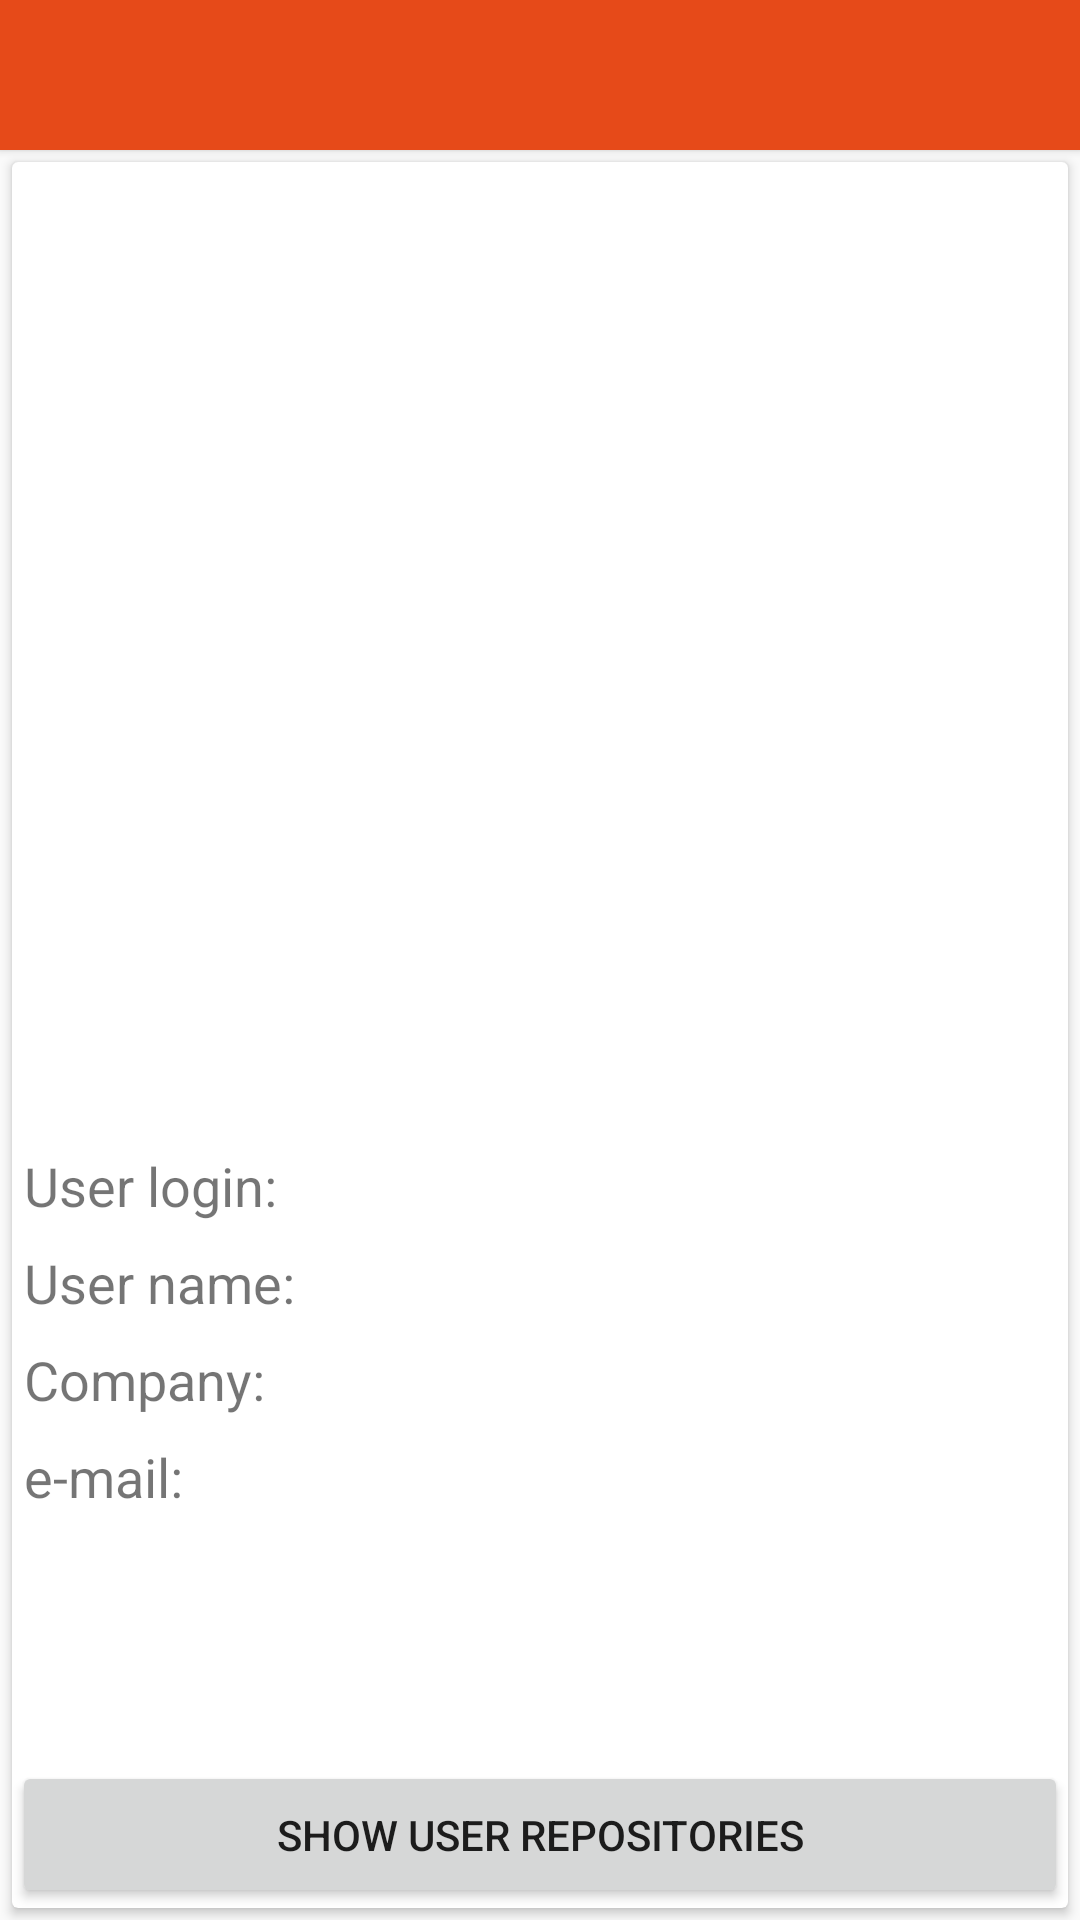

Here is an Android app screen rendered from its layout file. Give the layout XML and the strings, colors and styles it references.
<!-- AndroidManifest.xml: application theme AppTheme -->
<!-- res/layout/activity_user_information.xml -->
<?xml version="1.0" encoding="utf-8"?>
<RelativeLayout xmlns:android="http://schemas.android.com/apk/res/android"
    xmlns:res="http://schemas.android.com/apk/res-auto"
    xmlns:tools="http://schemas.android.com/tools"
    android:layout_width="match_parent"
    android:layout_height="wrap_content">

    <android.support.v7.widget.Toolbar
        android:id="@+id/toolbar_user_activity"
        android:layout_width="match_parent"
        android:layout_height="50dp"
        android:background="@color/primary_dark"
        android:elevation="2dp"
        android:titleTextColor="@color/primary_text">

    </android.support.v7.widget.Toolbar>

    <android.support.v7.widget.CardView
        android:id="@+id/card_view_user"
        android:layout_width="match_parent"
        android:layout_height="wrap_content"
        android:layout_below="@id/toolbar_user_activity"
        android:layout_margin="4dp"
        android:background="@color/cardview_dark_background"
        res:cardBackgroundColor="@color/cardview_light_background"
        res:cardCornerRadius="@dimen/cardview_default_radius"
        res:cardElevation="@dimen/cardview_default_elevation">

        <RelativeLayout
            android:layout_width="match_parent"
            android:layout_height="match_parent"
            tools:context="com.example.githubclient.activity.UserInformationActivity">

            <ImageView
                android:id="@+id/image_view_user_avatar"
                android:layout_width="match_parent"
                android:layout_height="325dp"
                android:layout_alignParentTop="true"
                android:layout_centerHorizontal="true"
                android:contentDescription="@string/avatar"
                android:paddingBottom="4sp"
                android:scaleType="centerCrop" />

            <TextView
                android:id="@+id/text_view_user_login"
                android:layout_width="wrap_content"
                android:layout_height="wrap_content"
                android:layout_below="@+id/image_view_user_avatar"
                android:layout_margin="4dp"
                android:text="@string/user_login"
                android:textSize="18sp" />

            <TextView
                android:id="@+id/text_view_user_full_name"
                android:layout_width="wrap_content"
                android:layout_height="wrap_content"
                android:layout_below="@+id/text_view_user_login"
                android:layout_margin="4dp"
                android:text="@string/user_name"
                android:textSize="18sp" />

            <TextView
                android:id="@+id/text_view_user_company"
                android:layout_width="wrap_content"
                android:layout_height="wrap_content"
                android:layout_below="@+id/text_view_user_full_name"
                android:layout_margin="4dp"
                android:text="@string/company"
                android:textSize="18sp" />

            <TextView
                android:id="@+id/text_view_user_email"
                android:layout_width="wrap_content"
                android:layout_height="wrap_content"
                android:layout_below="@+id/text_view_user_company"
                android:layout_margin="4dp"
                android:text="@string/e_mail"
                android:textSize="18sp" />

            <Button
                android:id="@+id/button_show_user_repositories"
                android:layout_width="match_parent"
                android:layout_height="49dp"
                android:layout_alignParentBottom="true"
                android:layout_alignParentLeft="true"
                android:layout_alignParentStart="true"
                android:layout_marginBottom="14dp"
                android:elevation="2sp"
                android:onClick="onClickShowUserInformationButton"
                android:text="@string/show_user_repositories"
                android:textSize="14sp" />

        </RelativeLayout>
    </android.support.v7.widget.CardView>

</RelativeLayout>
<!-- resources referenced by this layout -->
<resources>
  <color name="primary_dark">#E64A19</color>
  <color name="primary_text">#212121</color>
  <string name="avatar">Avatar</string>
  <string name="company">Company: </string>
  <string name="e_mail">e-mail: </string>
  <string name="show_user_repositories">Show user repositories</string>
  <string name="user_login">User login: </string>
  <string name="user_name">User name: </string>
  <style name="AppTheme" parent="Theme.AppCompat.Light.DarkActionBar">
          
          <item name="colorPrimary">@color/colorPrimary</item>
          <item name="colorPrimaryDark">@color/colorPrimaryDark</item>
          <item name="colorAccent">@color/colorAccent</item>
          <item name="windowActionBar">false</item>
          <item name="windowNoTitle">true</item>
      </style>
  <!-- not gathered from this repository: default colours our renderer supplied (Android Studio template values) -->
  <color name="colorPrimary">#FF6200EE</color>
  <color name="colorPrimaryDark">#FF3700B3</color>
  <color name="colorAccent">#FF03DAC5</color>
</resources>
